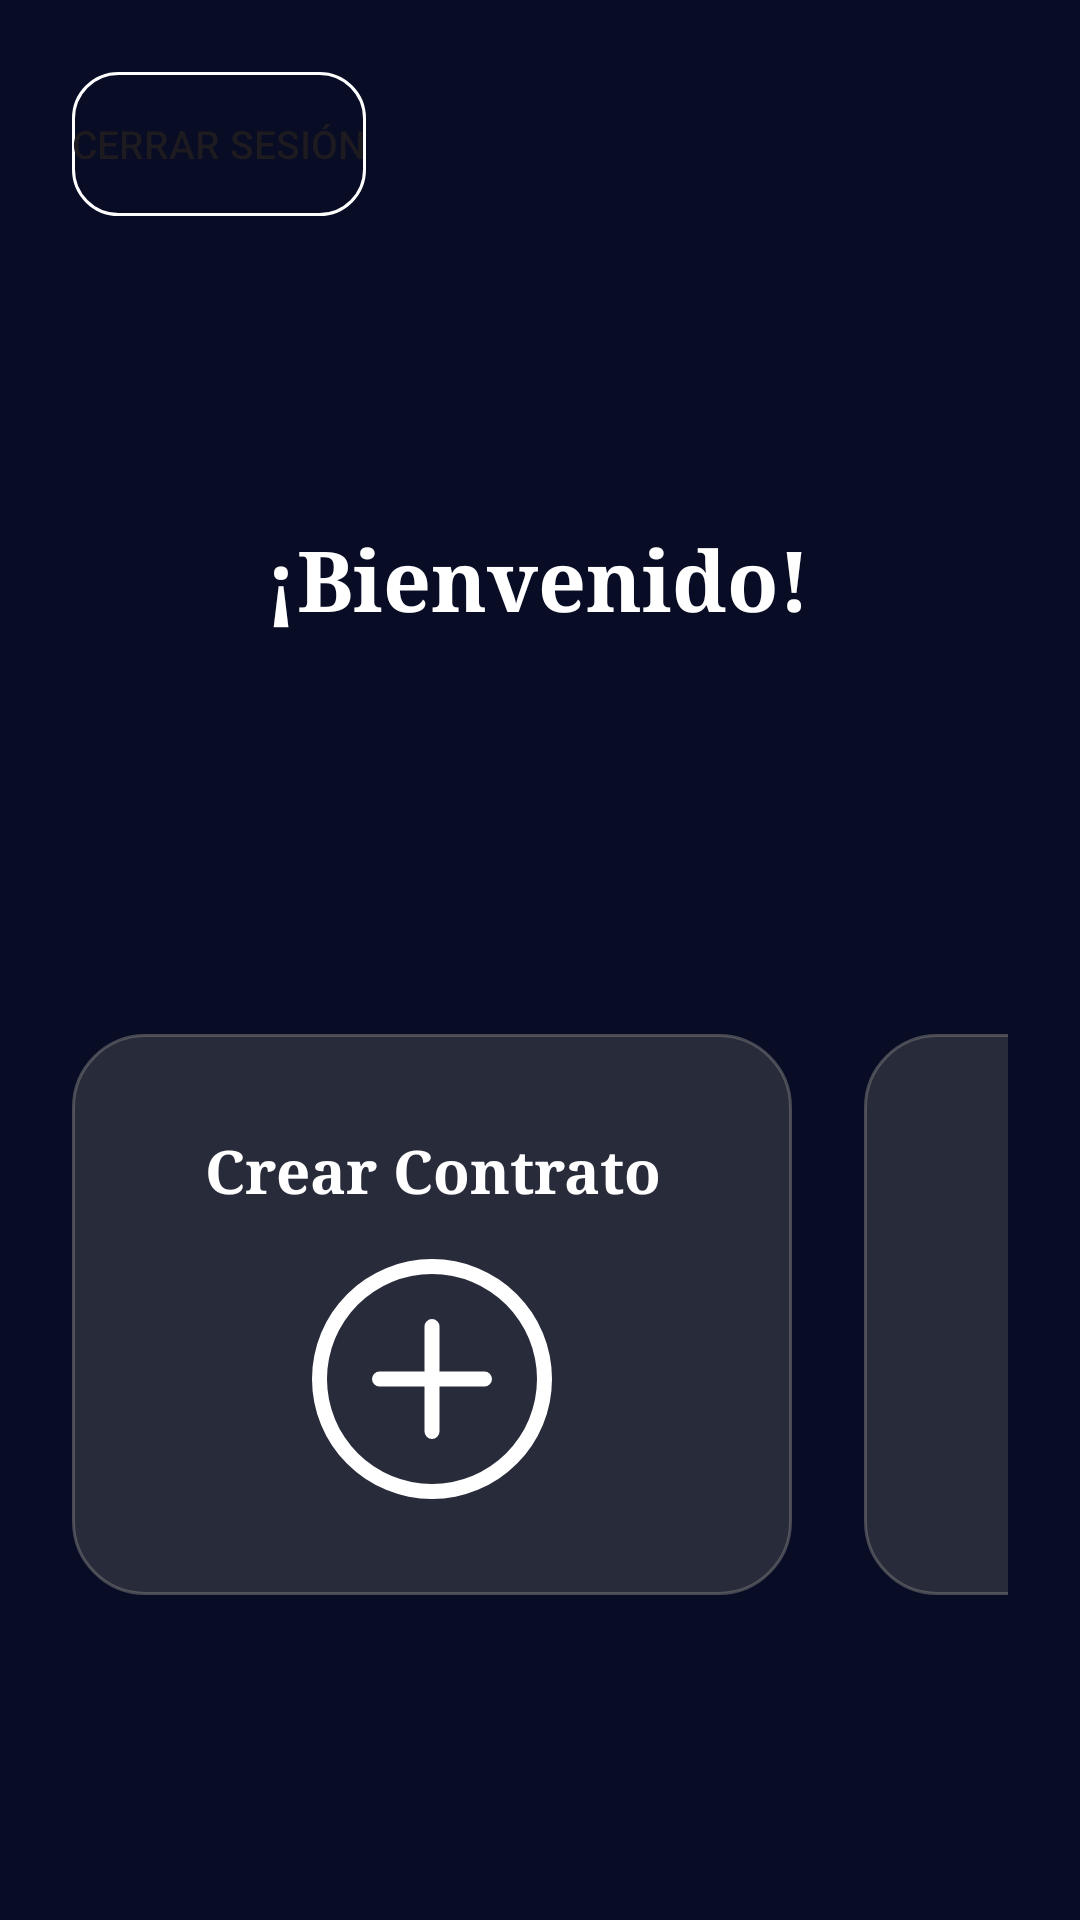

Layout XML and referenced resources for this Android screen:
<!-- AndroidManifest.xml: application theme Theme.Contrato -->
<!-- res/layout/activity_homepage.xml -->
<?xml version="1.0" encoding="utf-8"?>
<androidx.core.widget.NestedScrollView xmlns:android="http://schemas.android.com/apk/res/android"
    xmlns:app="http://schemas.android.com/apk/res-auto"
    xmlns:tools="http://schemas.android.com/tools"
    android:layout_width="match_parent"
    android:layout_height="match_parent"
    android:fillViewport="true"
    android:background="@color/pacificaazul"
    tools:context=".MenuActivity">

    <androidx.constraintlayout.widget.ConstraintLayout
        android:layout_width="match_parent"
        android:layout_height="wrap_content"
        android:padding="24dp">

        <TextView
            android:id="@+id/bienvenida"
            android:layout_width="wrap_content"
            android:layout_height="wrap_content"
            android:layout_marginTop="150dp"
            android:gravity="center_vertical"
            android:fontFamily="serif"
            android:text="¡Bienvenido!"
            android:textColor="@color/white"
            android:textSize="28sp"
            android:textStyle="bold"
            app:layout_constraintEnd_toEndOf="parent"
            app:layout_constraintHorizontal_bias="0.494"
            app:layout_constraintStart_toStartOf="parent"
            app:layout_constraintTop_toTopOf="parent" />

        <androidx.constraintlayout.helper.widget.Flow
            android:id="@+id/flowButtons"
            android:layout_width="0dp"
            android:layout_height="wrap_content"
            android:layout_marginTop="48dp"
            app:constraint_referenced_ids="agregarContrato,agregar"
            app:flow_horizontalGap="24dp"
            app:flow_verticalGap="24dp"
            app:flow_wrapMode="aligned"
            app:layout_constraintBottom_toBottomOf="parent"
            app:layout_constraintEnd_toEndOf="parent"
            app:layout_constraintStart_toStartOf="parent"
            app:layout_constraintTop_toBottomOf="@id/bienvenida" />

        <LinearLayout
            android:id="@+id/agregarContrato"
            android:layout_width="0dp"
            android:layout_height="wrap_content"
            android:background="@drawable/bg_glass_card"
            android:elevation="8dp"
            android:gravity="center"
            android:orientation="vertical"
            android:padding="32dp"
            app:layout_constraintWidth_max="300dp"
            app:layout_constraintWidth_min="240dp">

            <TextView
                android:layout_width="wrap_content"
                android:layout_height="wrap_content"
                android:layout_marginBottom="16dp"
                android:fontFamily="serif"
                android:text="Crear Contrato"
                android:textColor="@color/white"
                android:textSize="20sp"
                android:textStyle="bold"
                android:gravity="center"/>

            <ImageButton
                android:id="@+id/crearContrato"
                android:layout_width="80dp"
                android:layout_height="80dp"
                android:background="@null"
                android:scaleType="fitCenter"
                android:src="@drawable/ic_add_circle"
                android:contentDescription="Crear Contrato" />
        </LinearLayout>

        <LinearLayout
            android:id="@+id/agregar"
            android:layout_width="0dp"
            android:layout_height="wrap_content"
            android:background="@drawable/bg_glass_card"
            android:elevation="8dp"
            android:gravity="center"
            android:orientation="vertical"
            android:padding="32dp"
            app:layout_constraintWidth_max="300dp"
            app:layout_constraintWidth_min="240dp">

            <TextView
                android:layout_width="wrap_content"
                android:layout_height="wrap_content"
                android:layout_marginBottom="16dp"
                android:fontFamily="serif"
                android:text="Historial"
                android:textColor="@color/white"
                android:textSize="20sp"
                android:textStyle="bold"
                android:gravity="center"/>

            <ImageButton
                android:id="@+id/historial"
                android:layout_width="80dp"
                android:layout_height="80dp"
                android:background="@null"
                android:scaleType="fitCenter"
                android:src="@drawable/ic_historial"
                android:contentDescription="Historial" />

        </LinearLayout>
        <Button
            android:id="@+id/btnCerrarSesion"
            android:layout_width="wrap_content"
            android:layout_height="wrap_content"
            android:layout_gravity="center"
            android:layout_marginTop="20dp"
            android:layout_marginBottom="20dp"
            android:background="@drawable/btn_continuar"
            android:text="Cerrar sesión"
            android:textSize="13dp"
            app:backgroundTint="@null"

            />




    </androidx.constraintlayout.widget.ConstraintLayout>

</androidx.core.widget.NestedScrollView>
<!-- resources referenced by this layout -->
<resources>
  <color name="pacificaazul">#080C24</color>
  <color name="white">#FFFFFFFF</color>
  <!-- drawable bg_glass_card (drawable) -->
  <?xml version="1.0" encoding="utf-8"?>
  <shape xmlns:android="http://schemas.android.com/apk/res/android">
      <solid android:color="#5F5F5E5E" />
      <corners android:radius="24dp" />
      <stroke
          android:width="1dp"
          android:color="#887A7A7A" />
  </shape>
  <!-- drawable btn_continuar (drawable) -->
  <?xml version="1.0" encoding="utf-8"?>
  <shape xmlns:android="http://schemas.android.com/apk/res/android">
  
      <stroke android:width="1dp" android:color="@color/white" />
      <corners android:radius="15dp" />
  </shape>
  <!-- drawable ic_add_circle (drawable) -->
  <vector xmlns:android="http://schemas.android.com/apk/res/android" android:height="90dp" android:viewportHeight="16" android:viewportWidth="16" android:width="90dp">
        
      <path android:fillColor="@color/white" android:pathData="M8,15A7,7 0,1 1,8 1a7,7 0,0 1,0 14m0,1A8,8 0,1 0,8 0a8,8 0,0 0,0 16"/>
        
      <path android:fillColor="@color/white" android:pathData="M8,4a0.5,0.5 0,0 1,0.5 0.5v3h3a0.5,0.5 0,0 1,0 1h-3v3a0.5,0.5 0,0 1,-1 0v-3h-3a0.5,0.5 0,0 1,0 -1h3v-3A0.5,0.5 0,0 1,8 4"/>
      
  </vector>
  <!-- drawable ic_historial (drawable) -->
  <vector xmlns:android="http://schemas.android.com/apk/res/android"
      android:width="90dp"
      android:height="90dp"
      android:viewportWidth="16"
      android:viewportHeight="16">
    <path
        android:pathData="M0,2a1,1 0,0 1,1 -1h14a1,1 0,0 1,1 1v2a1,1 0,0 1,-1 1v7.5a2.5,2.5 0,0 1,-2.5 2.5h-9A2.5,2.5 0,0 1,1 12.5L1,5a1,1 0,0 1,-1 -1zM2,5v7.5A1.5,1.5 0,0 0,3.5 14h9a1.5,1.5 0,0 0,1.5 -1.5L14,5zM15,2L1,2v2h14zM5,7.5a0.5,0.5 0,0 1,0.5 -0.5h5a0.5,0.5 0,0 1,0 1h-5a0.5,0.5 0,0 1,-0.5 -0.5"
        android:fillColor="@color/white"/>
  </vector>
  <style name="Theme.Contrato" parent="Theme.Material3.DayNight.NoActionBar">
          
          <item name="colorPrimary">@color/pacificaazul</item>
          <item name="colorOnPrimary">@color/white</item>
          
          <item name="colorSecondaryVariant">@color/teal_700</item>
          <item name="colorOnSecondary">@color/black</item>
  
      </style>
  <color name="teal_700">#FF018786</color>
  <color name="black">#FF000000</color>
</resources>
